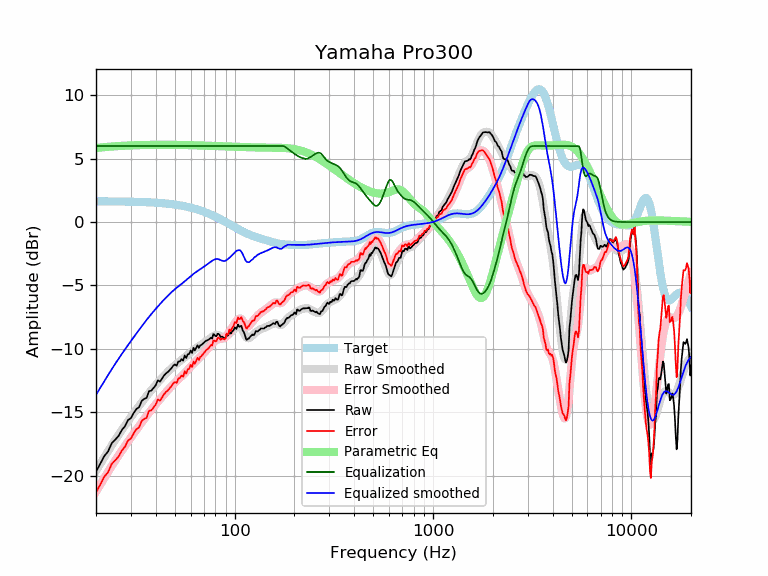

Data behind this chart, as committed beside it:
frequency, raw, error, smoothed, error_smoothed, equalization, parametric_eq, equalized_raw, equalized_smoothed, target
20, -19.69, -21.33, -19.63, -21.26, 6.00, 5.84, -13.69, -13.63, 1.64
21, -19.08, -20.71, -19.08, -20.72, 6.00, 5.88, -13.08, -13.08, 1.64
22, -18.46, -20.10, -18.56, -20.20, 6.00, 5.91, -12.46, -12.56, 1.64
23, -18.10, -19.73, -18.07, -19.70, 6.00, 5.94, -12.10, -12.07, 1.63
24, -17.45, -19.08, -17.61, -19.24, 6.00, 5.96, -11.45, -11.61, 1.63
25, -17.16, -18.79, -17.18, -18.81, 6.00, 5.98, -11.16, -11.18, 1.63
26, -16.87, -18.49, -16.77, -18.40, 6.00, 6.00, -10.87, -10.77, 1.62
27, -16.40, -18.02, -16.40, -18.02, 6.00, 6.01, -10.40, -10.40, 1.62
28, -16.10, -17.72, -16.04, -17.66, 6.00, 6.03, -10.10, -10.04, 1.62
29, -15.61, -17.23, -15.70, -17.32, 6.00, 6.04, -9.61, -9.70, 1.61
30, -15.47, -17.07, -15.38, -16.99, 6.00, 6.05, -9.47, -9.38, 1.61
31, -15.05, -16.65, -15.07, -16.67, 6.00, 6.06, -9.05, -9.07, 1.60
32, -14.74, -16.33, -14.78, -16.37, 6.00, 6.07, -8.74, -8.78, 1.60
33, -14.60, -16.19, -14.49, -16.08, 6.00, 6.07, -8.60, -8.49, 1.59
34, -14.10, -15.69, -14.22, -15.80, 6.00, 6.08, -8.10, -8.22, 1.58
35, -13.95, -15.52, -13.96, -15.54, 6.00, 6.08, -7.95, -7.96, 1.58
36, -13.86, -15.43, -13.71, -15.28, 6.00, 6.09, -7.86, -7.71, 1.57
37, -13.33, -14.89, -13.48, -15.04, 6.00, 6.09, -7.33, -7.48, 1.56
38, -13.30, -14.85, -13.26, -14.81, 6.00, 6.09, -7.30, -7.26, 1.55
39, -13.09, -14.63, -13.05, -14.59, 6.00, 6.09, -7.09, -7.05, 1.54
40, -12.87, -14.39, -12.85, -14.37, 6.00, 6.10, -6.87, -6.85, 1.53
41, -12.48, -14.00, -12.65, -14.17, 6.00, 6.10, -6.48, -6.65, 1.52
42, -12.58, -14.09, -12.47, -13.98, 6.00, 6.10, -6.58, -6.47, 1.51
43, -12.35, -13.85, -12.30, -13.79, 6.00, 6.10, -6.35, -6.30, 1.49
44, -12.11, -13.59, -12.13, -13.61, 6.00, 6.10, -6.11, -6.13, 1.48
45, -11.94, -13.41, -11.97, -13.43, 6.00, 6.10, -5.94, -5.97, 1.46
46, -11.83, -13.28, -11.81, -13.26, 6.00, 6.10, -5.83, -5.81, 1.45
47, -11.68, -13.11, -11.67, -13.10, 6.00, 6.10, -5.68, -5.67, 1.43
48, -11.53, -12.95, -11.53, -12.95, 6.00, 6.09, -5.53, -5.53, 1.42
49, -11.33, -12.73, -11.41, -12.80, 6.00, 6.09, -5.33, -5.41, 1.40
50, -11.23, -12.61, -11.29, -12.67, 6.00, 6.09, -5.23, -5.29, 1.38
51, -11.33, -12.69, -11.18, -12.54, 6.00, 6.09, -5.33, -5.18, 1.36
52, -10.99, -12.33, -11.07, -12.41, 6.00, 6.09, -4.99, -5.07, 1.34
53, -10.99, -12.31, -10.97, -12.29, 6.00, 6.09, -4.99, -4.97, 1.32
54, -10.81, -12.10, -10.87, -12.17, 6.00, 6.08, -4.81, -4.87, 1.29
55, -10.93, -12.20, -10.77, -12.04, 6.00, 6.08, -4.93, -4.77, 1.27
56, -10.53, -11.77, -10.67, -11.92, 6.00, 6.08, -4.53, -4.67, 1.25
57, -10.72, -11.94, -10.57, -11.79, 6.00, 6.07, -4.72, -4.57, 1.22
58, -10.43, -11.62, -10.47, -11.66, 6.00, 6.07, -4.43, -4.47, 1.19
59, -10.40, -11.57, -10.37, -11.53, 6.00, 6.07, -4.40, -4.37, 1.17
60, -10.12, -11.26, -10.27, -11.41, 6.00, 6.07, -4.12, -4.27, 1.14
61, -10.32, -11.44, -10.17, -11.29, 6.00, 6.06, -4.32, -4.17, 1.11
62, -9.92, -11.00, -10.09, -11.17, 6.00, 6.06, -3.92, -4.09, 1.08
63, -10.12, -11.17, -10.01, -11.06, 6.00, 6.06, -4.12, -4.01, 1.05
64, -9.92, -10.94, -9.93, -10.95, 6.00, 6.05, -3.92, -3.93, 1.02
65, -9.72, -10.71, -9.86, -10.85, 6.00, 6.05, -3.72, -3.86, 0.99
66, -9.92, -10.88, -9.79, -10.75, 6.00, 6.05, -3.92, -3.79, 0.95
67, -9.73, -10.65, -9.73, -10.65, 6.00, 6.04, -3.73, -3.73, 0.92
68, -9.68, -10.57, -9.66, -10.54, 6.00, 6.04, -3.68, -3.66, 0.88
69, -9.59, -10.44, -9.59, -10.44, 6.00, 6.03, -3.59, -3.59, 0.85
70, -9.52, -10.33, -9.52, -10.33, 6.00, 6.03, -3.52, -3.52, 0.81
71, -9.42, -10.20, -9.45, -10.23, 6.00, 6.03, -3.42, -3.45, 0.78
72, -9.35, -10.09, -9.38, -10.12, 6.00, 6.02, -3.35, -3.38, 0.74
73, -9.32, -10.02, -9.31, -10.01, 6.00, 6.02, -3.32, -3.31, 0.70
74, -9.27, -9.93, -9.24, -9.91, 6.00, 6.02, -3.27, -3.24, 0.66
75, -9.19, -9.82, -9.18, -9.80, 6.00, 6.01, -3.19, -3.18, 0.62
76, -9.12, -9.71, -9.11, -9.70, 6.00, 6.01, -3.12, -3.11, 0.59
77, -9.20, -9.74, -9.05, -9.60, 6.00, 6.01, -3.20, -3.05, 0.55
78, -8.84, -9.34, -9.00, -9.50, 6.00, 6.00, -2.84, -3.00, 0.51
79, -8.88, -9.34, -8.95, -9.42, 6.00, 6.00, -2.88, -2.95, 0.47
... 553 more rows
